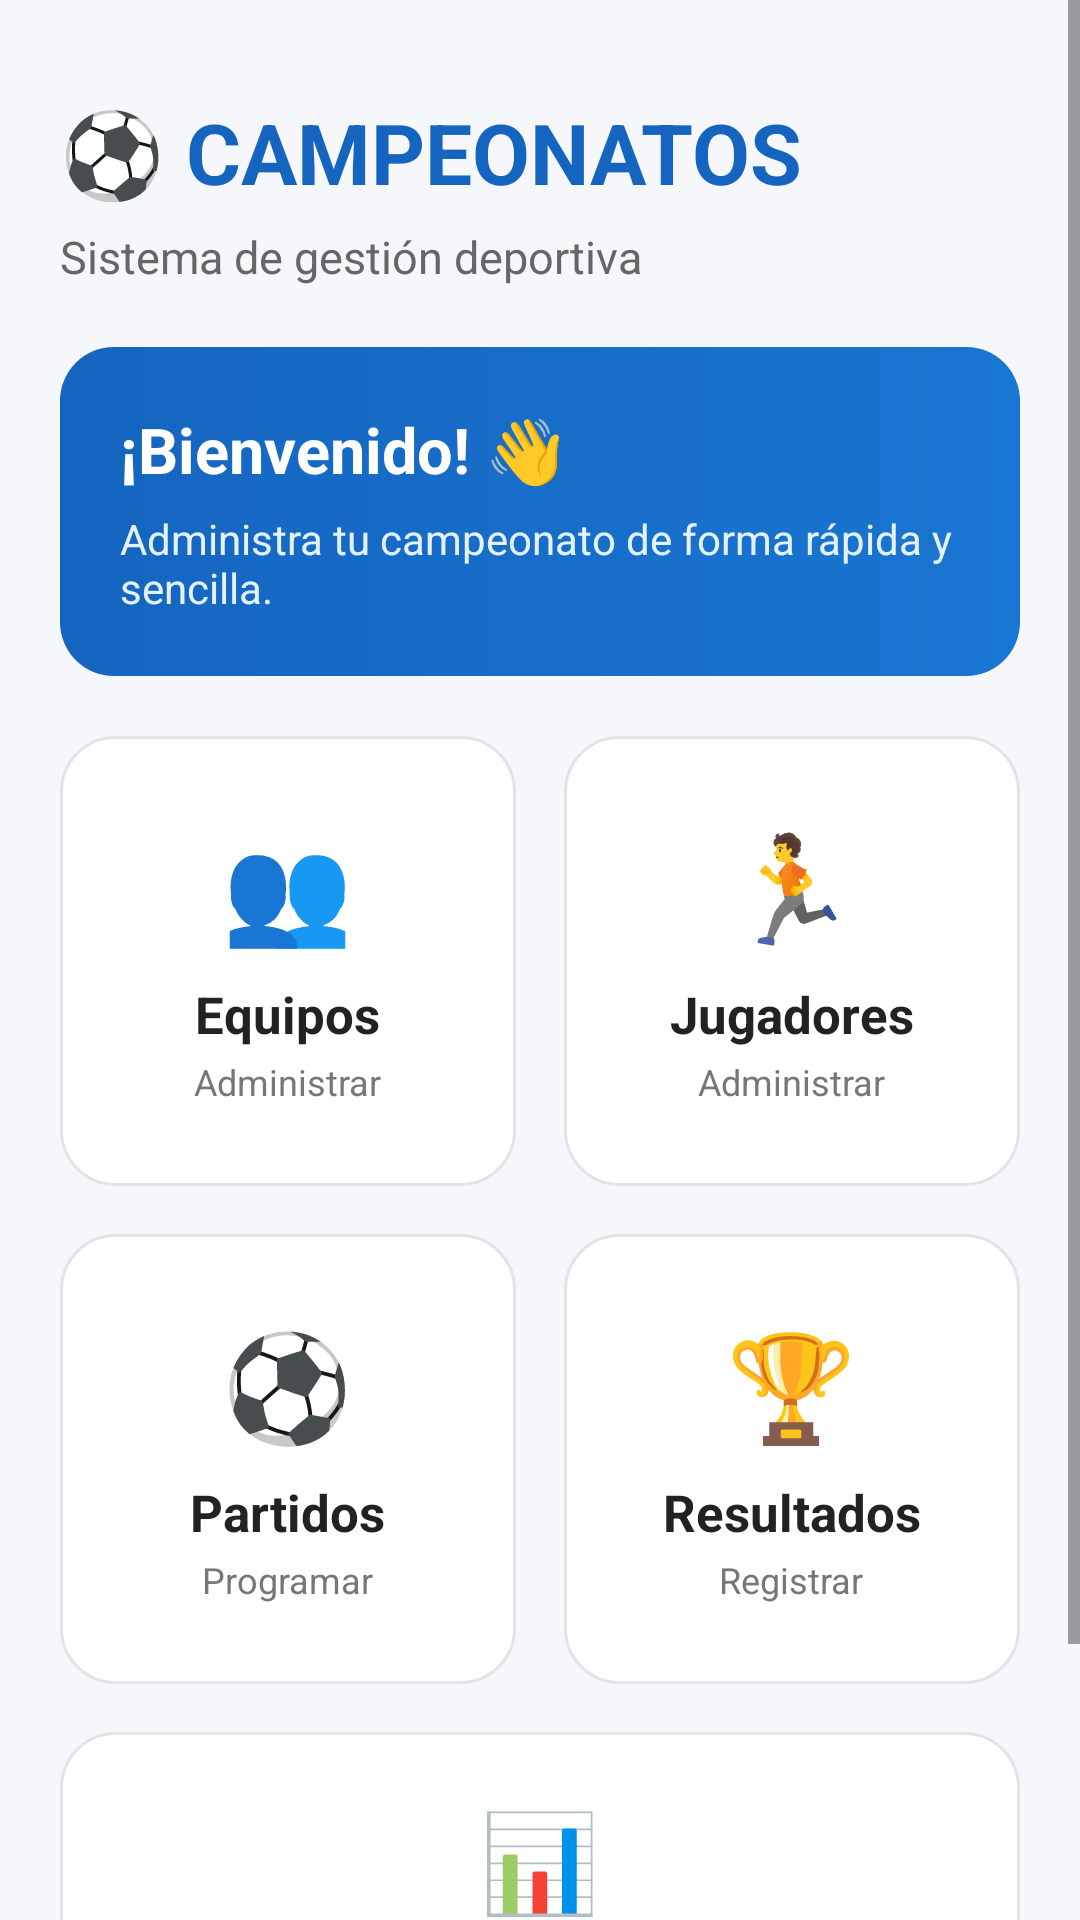

Layout XML and referenced resources for this Android screen:
<!-- AndroidManifest.xml: application theme Theme.Gestiondecampeonatos01 -->
<!-- res/layout/activity_main.xml -->
<?xml version="1.0" encoding="utf-8"?>
<ScrollView
    android:id="@+id/main"
    xmlns:android="http://schemas.android.com/apk/res/android"
    xmlns:app="http://schemas.android.com/apk/res-auto"
    android:layout_width="match_parent"
    android:layout_height="match_parent"
    android:background="#F5F7FA">

    <LinearLayout
        android:layout_width="match_parent"
        android:layout_height="wrap_content"
        android:orientation="vertical"
        android:padding="20dp">

        
        <LinearLayout
            android:layout_width="match_parent"
            android:layout_height="wrap_content"
            android:orientation="vertical"
            android:paddingTop="12dp"
            android:paddingBottom="20dp">

            <TextView
                android:layout_width="wrap_content"
                android:layout_height="wrap_content"
                android:text="⚽ CAMPEONATOS"
                android:textColor="#1565C0"
                android:textSize="28sp"
                android:textStyle="bold" />

            <TextView
                android:layout_width="wrap_content"
                android:layout_height="wrap_content"
                android:layout_marginTop="6dp"
                android:text="Sistema de gestión deportiva"
                android:textColor="#666666"
                android:textSize="15sp" />

        </LinearLayout>

        
        <LinearLayout
            android:layout_width="match_parent"
            android:layout_height="wrap_content"
            android:layout_marginBottom="20dp"
            android:background="@drawable/bg_bienvenida"
            android:orientation="vertical"
            android:padding="20dp">

            <TextView
                android:layout_width="wrap_content"
                android:layout_height="wrap_content"
                android:text="¡Bienvenido! 👋"
                android:textColor="#FFFFFF"
                android:textSize="21sp"
                android:textStyle="bold" />

            <TextView
                android:layout_width="wrap_content"
                android:layout_height="wrap_content"
                android:layout_marginTop="6dp"
                android:text="Administra tu campeonato de forma rápida y sencilla."
                android:textColor="#E3F2FD"
                android:textSize="14sp" />

        </LinearLayout>

        
        <LinearLayout
            android:layout_width="match_parent"
            android:layout_height="wrap_content"
            android:orientation="horizontal">

            
            <LinearLayout
                android:id="@+id/cardEquipos"
                android:layout_width="0dp"
                android:layout_height="150dp"
                android:layout_marginEnd="8dp"
                android:layout_weight="1"
                android:background="@drawable/bg_card"
                android:clickable="true"
                android:focusable="true"
                android:gravity="center"
                android:orientation="vertical"
                android:padding="15dp">

                <TextView
                    android:layout_width="wrap_content"
                    android:layout_height="wrap_content"
                    android:text="👥"
                    android:textSize="35sp" />

                <TextView
                    android:layout_width="wrap_content"
                    android:layout_height="wrap_content"
                    android:layout_marginTop="8dp"
                    android:text="Equipos"
                    android:textColor="#222222"
                    android:textSize="17sp"
                    android:textStyle="bold" />

                <TextView
                    android:layout_width="wrap_content"
                    android:layout_height="wrap_content"
                    android:layout_marginTop="3dp"
                    android:text="Administrar"
                    android:textColor="#777777"
                    android:textSize="12sp" />

            </LinearLayout>

            
            <LinearLayout
                android:id="@+id/cardJugadores"
                android:layout_width="0dp"
                android:layout_height="150dp"
                android:layout_marginStart="8dp"
                android:layout_weight="1"
                android:background="@drawable/bg_card"
                android:clickable="true"
                android:focusable="true"
                android:gravity="center"
                android:orientation="vertical"
                android:padding="15dp">

                <TextView
                    android:layout_width="wrap_content"
                    android:layout_height="wrap_content"
                    android:text="🏃"
                    android:textSize="35sp" />

                <TextView
                    android:layout_width="wrap_content"
                    android:layout_height="wrap_content"
                    android:layout_marginTop="8dp"
                    android:text="Jugadores"
                    android:textColor="#222222"
                    android:textSize="17sp"
                    android:textStyle="bold" />

                <TextView
                    android:layout_width="wrap_content"
                    android:layout_height="wrap_content"
                    android:layout_marginTop="3dp"
                    android:text="Administrar"
                    android:textColor="#777777"
                    android:textSize="12sp" />

            </LinearLayout>

        </LinearLayout>

        
        <LinearLayout
            android:layout_width="match_parent"
            android:layout_height="wrap_content"
            android:layout_marginTop="16dp"
            android:orientation="horizontal">

            
            <LinearLayout
                android:id="@+id/cardPartidos"
                android:layout_width="0dp"
                android:layout_height="150dp"
                android:layout_marginEnd="8dp"
                android:layout_weight="1"
                android:background="@drawable/bg_card"
                android:clickable="true"
                android:focusable="true"
                android:gravity="center"
                android:orientation="vertical"
                android:padding="15dp">

                <TextView
                    android:layout_width="wrap_content"
                    android:layout_height="wrap_content"
                    android:text="⚽"
                    android:textSize="35sp" />

                <TextView
                    android:layout_width="wrap_content"
                    android:layout_height="wrap_content"
                    android:layout_marginTop="8dp"
                    android:text="Partidos"
                    android:textColor="#222222"
                    android:textSize="17sp"
                    android:textStyle="bold" />

                <TextView
                    android:layout_width="wrap_content"
                    android:layout_height="wrap_content"
                    android:layout_marginTop="3dp"
                    android:text="Programar"
                    android:textColor="#777777"
                    android:textSize="12sp" />

            </LinearLayout>

            
            <LinearLayout
                android:id="@+id/cardResultados"
                android:layout_width="0dp"
                android:layout_height="150dp"
                android:layout_marginStart="8dp"
                android:layout_weight="1"
                android:background="@drawable/bg_card"
                android:clickable="true"
                android:focusable="true"
                android:gravity="center"
                android:orientation="vertical"
                android:padding="15dp">

                <TextView
                    android:layout_width="wrap_content"
                    android:layout_height="wrap_content"
                    android:text="🏆"
                    android:textSize="35sp" />

                <TextView
                    android:layout_width="wrap_content"
                    android:layout_height="wrap_content"
                    android:layout_marginTop="8dp"
                    android:text="Resultados"
                    android:textColor="#222222"
                    android:textSize="17sp"
                    android:textStyle="bold" />

                <TextView
                    android:layout_width="wrap_content"
                    android:layout_height="wrap_content"
                    android:layout_marginTop="3dp"
                    android:text="Registrar"
                    android:textColor="#777777"
                    android:textSize="12sp" />

            </LinearLayout>

        </LinearLayout>

        
        <LinearLayout
            android:id="@+id/cardPosiciones"
            android:layout_width="match_parent"
            android:layout_height="130dp"
            android:layout_marginTop="16dp"
            android:layout_marginBottom="20dp"
            android:background="@drawable/bg_card"
            android:clickable="true"
            android:focusable="true"
            android:gravity="center"
            android:orientation="vertical"
            android:padding="15dp">

            <TextView
                android:layout_width="wrap_content"
                android:layout_height="wrap_content"
                android:text="📊"
                android:textSize="32sp" />

            <TextView
                android:layout_width="wrap_content"
                android:layout_height="wrap_content"
                android:layout_marginTop="6dp"
                android:text="Posiciones"
                android:textColor="#222222"
                android:textSize="17sp"
                android:textStyle="bold" />

            <TextView
                android:layout_width="wrap_content"
                android:layout_height="wrap_content"
                android:text="Tabla del campeonato"
                android:textColor="#777777"
                android:textSize="12sp" />

        </LinearLayout>

    </LinearLayout>

</ScrollView>
<!-- resources referenced by this layout -->
<resources>
  <!-- drawable bg_bienvenida (drawable) -->
  <?xml version="1.0" encoding="utf-8"?>
  <shape xmlns:android="http://schemas.android.com/apk/res/android">
  
      <gradient
          android:angle="0"
          android:startColor="#1565C0"
          android:endColor="#1976D2" />
  
      <corners android:radius="18dp" />
  
  </shape>
  <!-- drawable bg_card (drawable) -->
  <?xml version="1.0" encoding="utf-8"?>
  <shape xmlns:android="http://schemas.android.com/apk/res/android">
  
      <solid android:color="#FFFFFF" />
  
      <corners android:radius="18dp" />
  
      <stroke
          android:width="1dp"
          android:color="#E1E5EA" />
  
      <padding
          android:left="8dp"
          android:top="8dp"
          android:right="8dp"
          android:bottom="8dp" />
  
  </shape>
  <style name="Theme.Gestiondecampeonatos01" parent="Base.Theme.Gestiondecampeonatos01" />
  <style name="Base.Theme.Gestiondecampeonatos01" parent="Theme.Material3.DayNight.NoActionBar">
          
          
      </style>
</resources>
